Image classification data set "data_split" (militarychelick/mango_neiroset on GitHub). Class labels (8): anthracnose, bacterial canker, cutting weevil, die back, gall midge, healthy, powdery mildew, sooty mould.

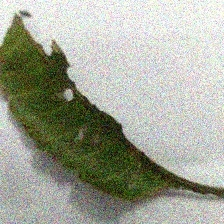
Label: bacterial canker

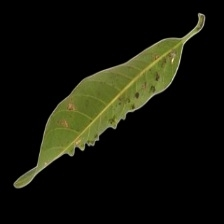
Label: gall midge

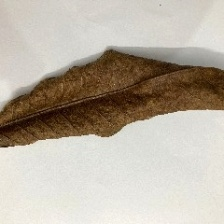
Label: die back

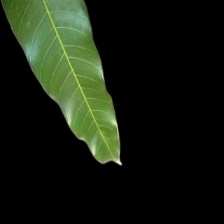
Label: healthy

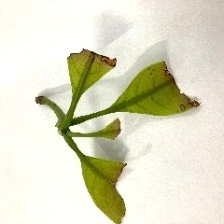
Label: cutting weevil

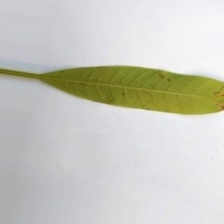
Label: anthracnose
